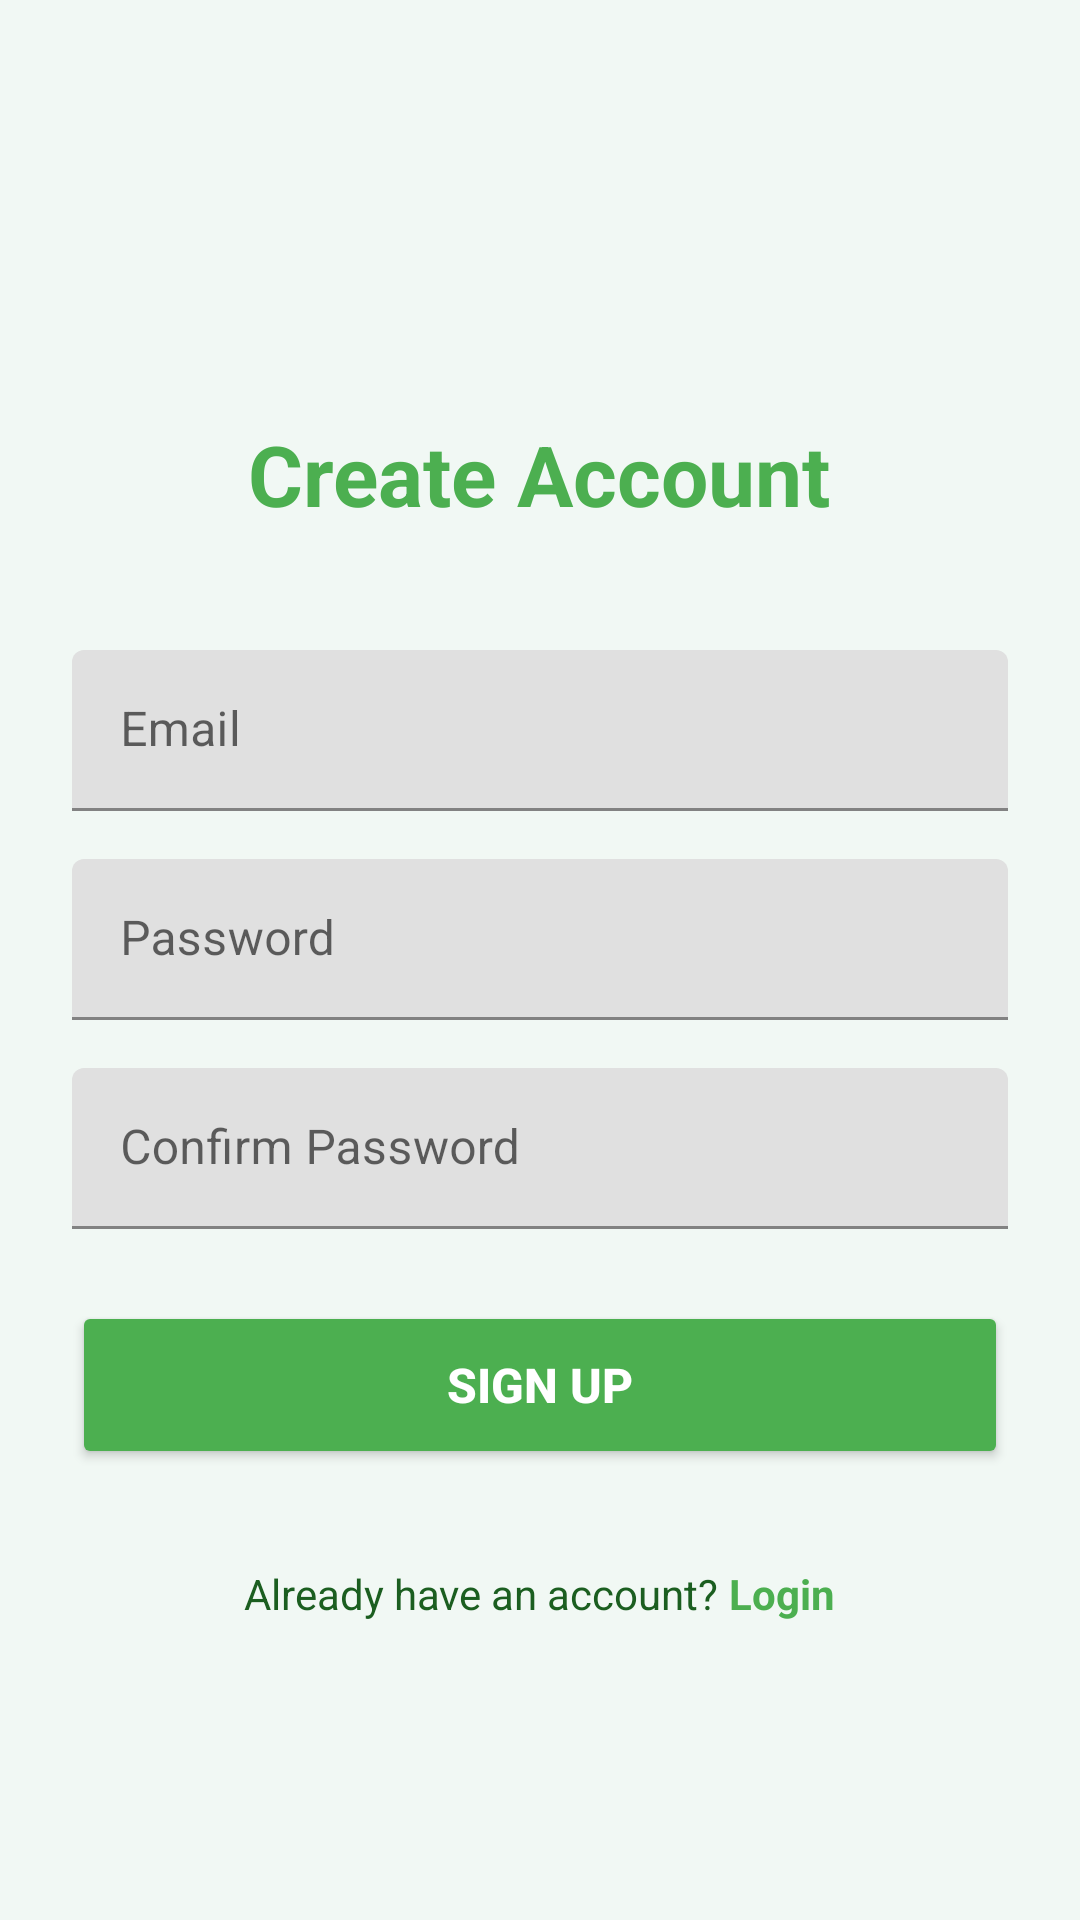

Here is an Android app screen rendered from its layout file. Give the layout XML and the strings, colors and styles it references.
<!-- AndroidManifest.xml: application theme Theme.ExpenseTracker -->
<!-- res/layout/activity_signup.xml -->
<?xml version="1.0" encoding="utf-8"?>
<ScrollView xmlns:android="http://schemas.android.com/apk/res/android"
    android:layout_width="match_parent"
    android:layout_height="match_parent"
    android:background="@color/background_light"
    android:fillViewport="true">

    <LinearLayout
        android:layout_width="match_parent"
        android:layout_height="wrap_content"
        android:orientation="vertical"
        android:padding="24dp"
        android:gravity="center">

        <TextView
            android:layout_width="wrap_content"
            android:layout_height="wrap_content"
            android:text="Create Account"
            android:textSize="28sp"
            android:textStyle="bold"
            android:textColor="@color/expense_primary"
            android:layout_marginTop="40dp"
            android:layout_marginBottom="40dp" />

        <com.google.android.material.textfield.TextInputLayout
            android:layout_width="match_parent"
            android:layout_height="wrap_content"
            android:layout_marginBottom="16dp"
            android:hint="Email">

            <com.google.android.material.textfield.TextInputEditText
                android:id="@+id/etEmail"
                android:layout_width="match_parent"
                android:layout_height="wrap_content"
                android:inputType="textEmailAddress"
                android:padding="16dp" />
        </com.google.android.material.textfield.TextInputLayout>

        <com.google.android.material.textfield.TextInputLayout
            android:layout_width="match_parent"
            android:layout_height="wrap_content"
            android:layout_marginBottom="16dp"
            android:hint="Password">

            <com.google.android.material.textfield.TextInputEditText
                android:id="@+id/etPassword"
                android:layout_width="match_parent"
                android:layout_height="wrap_content"
                android:inputType="textPassword"
                android:padding="16dp" />
        </com.google.android.material.textfield.TextInputLayout>

        <com.google.android.material.textfield.TextInputLayout
            android:layout_width="match_parent"
            android:layout_height="wrap_content"
            android:layout_marginBottom="24dp"
            android:hint="Confirm Password">

            <com.google.android.material.textfield.TextInputEditText
                android:id="@+id/etConfirmPassword"
                android:layout_width="match_parent"
                android:layout_height="wrap_content"
                android:inputType="textPassword"
                android:padding="16dp" />
        </com.google.android.material.textfield.TextInputLayout>

        <Button
            android:id="@+id/btnSignup"
            android:layout_width="match_parent"
            android:layout_height="56dp"
            android:text="Sign Up"
            android:textColor="@android:color/white"
            android:textSize="16sp"
            android:textStyle="bold"
            android:backgroundTint="@color/expense_primary"
            android:layout_marginBottom="16dp" />

        <LinearLayout
            android:layout_width="wrap_content"
            android:layout_height="wrap_content"
            android:orientation="horizontal"
            android:layout_marginTop="16dp">

            <TextView
                android:layout_width="wrap_content"
                android:layout_height="wrap_content"
                android:text="Already have an account? "
                android:textColor="@color/expense_dark"
                android:textSize="14sp" />

            <TextView
                android:id="@+id/tvLogin"
                android:layout_width="wrap_content"
                android:layout_height="wrap_content"
                android:text="Login"
                android:textColor="@color/expense_primary"
                android:textSize="14sp"
                android:textStyle="bold"
                android:clickable="true"
                android:focusable="true" />
        </LinearLayout>
    </LinearLayout>
</ScrollView>
<!-- resources referenced by this layout -->
<resources>
  <color name="expense_dark">#1B5E20</color>
  <color name="expense_primary">#4CAF50</color>
  <style name="Theme.ExpenseTracker" parent="Theme.MaterialComponents.DayNight.DarkActionBar">
          
          <item name="colorPrimary">@color/expense_primary</item>
          <item name="colorPrimaryVariant">@color/expense_dark</item>
          <item name="colorOnPrimary">@color/white</item>
  
          
          <item name="colorSecondary">@color/expense_light</item>
          <item name="colorSecondaryVariant">@color/expense_green</item>
          <item name="colorOnSecondary">@color/black</item>
  
          
          <item name="android:statusBarColor" tools:targetApi="l">?attr/colorPrimaryVariant</item>
  
          
          <item name="android:windowBackground">@color/mint_white</item>
      </style>
  <color name="white">#FFFFFF</color>
  <color name="expense_light">#81C784</color>
  <color name="expense_green">#388E3C</color>
  <color name="black">#000000</color>
  <color name="mint_white">#F1F8F4</color>
</resources>
